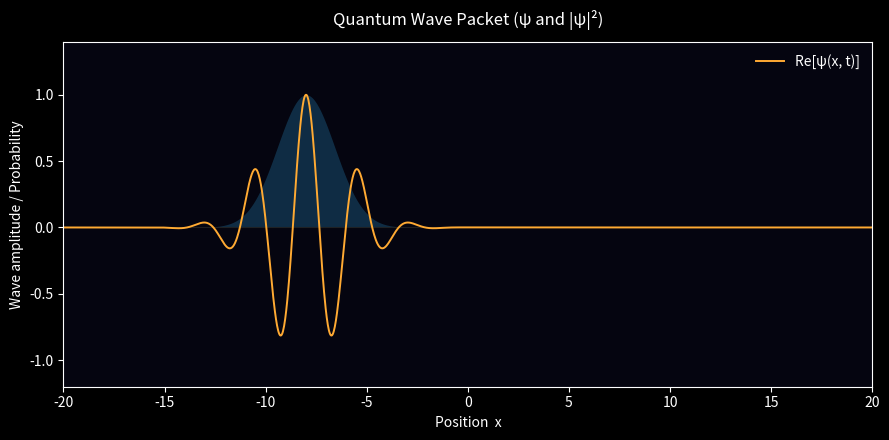

Python code for this plot:
"""
Animated 1D quantum wave packet visualization.

Stylized toy model:
- A complex Gaussian wave packet moving left-to-right.
- Shows both the real part of the wavefunction ψ(x, t) and the probability density |ψ|².
- Slight dispersion over time so it "smears out" like a real free particle packet.
- Dark background + glow for a cinematic / Feynman-lecture vibe.

Run:
    python3 quantum_wave_viz.py
"""
import numpy as np
import matplotlib.pyplot as plt
from matplotlib.animation import FuncAnimation

# ----------------------------------
# Spatial + temporal grid parameters
# ----------------------------------
X_MIN, X_MAX = -20.0, 20.0
N_X = 1500

T_MAX = 40.0          # total "time"
N_FRAMES = 600        # animation frames

# Wave packet parameters
X0 = -8.0             # initial center
SIGMA0 = 2.0          # initial width
K0 = 2.4              # central wavenumber (sets oscillation frequency in space)
V = 0.55              # group velocity (how fast the packet center moves)
DISPERSION = 0.018    # how quickly the packet spreads
PHASE_SPEED = 1.1     # controls how fast the internal ripples move

# Visual tuning
BG_COLOR = "#050510"
PROB_COLOR = "#33bbff"    # probability density glow
REAL_COLOR = "#ffaa33"    # real part of psi(x) curve
ALPHA_FILL = 0.22

# Precompute spatial axis
x = np.linspace(X_MIN, X_MAX, N_X)


def psi_t(x: np.ndarray, t: float) -> np.ndarray:
    """
    Stylized time-evolved Gaussian wave packet.

    Not a strict exact solution; tuned for clarity and aesthetics:
    - Packet center drifts with velocity V.
    - Width slowly increases with time to mimic dispersion.
    - Phase oscillations move with PHASE_SPEED and K0.
    """
    # Time-dependent width to fake dispersion
    sigma_t = np.sqrt(SIGMA0**2 + (DISPERSION * t) ** 2)

    # Center of the packet
    x_c = X0 + V * t

    # Gaussian envelope
    envelope = np.exp(-((x - x_c) ** 2) / (2.0 * sigma_t**2))

    # Oscillatory complex phase (carrier wave)
    phase = K0 * (x - x_c) - PHASE_SPEED * t

    return envelope * np.exp(1j * phase)


# -----------------------
# Matplotlib setup
# -----------------------
plt.style.use("dark_background")

fig, ax = plt.subplots(figsize=(9, 4.5))
fig.patch.set_facecolor(BG_COLOR)
ax.set_facecolor(BG_COLOR)

# Axis limits
ax.set_xlim(X_MIN, X_MAX)
ax.set_ylim(-1.2, 1.4)

ax.set_xlabel("Position  x", color="white")
ax.set_ylabel("Wave amplitude / Probability", color="white")
ax.set_title("Quantum Wave Packet (ψ and |ψ|²)", color="white", pad=12)

# Thin horizontal line at y=0 for reference
ax.axhline(0.0, color="#222222", linewidth=0.8, alpha=0.9)

# Initial data
psi0 = psi_t(x, 0.0)
real0 = psi0.real
prob0 = np.abs(psi0) ** 2
prob0 /= prob0.max() + 1e-12  # normalize peak to 1

# Plot objects
(real_line,) = ax.plot(x, real0, REAL_COLOR, linewidth=1.4, label="Re[ψ(x, t)]")
prob_fill = ax.fill_between(
    x, 0, prob0, color=PROB_COLOR, alpha=ALPHA_FILL, linewidth=0.0
)

# Legend
ax.legend(loc="upper right", frameon=False, labelcolor="white")


def update(frame: int):
    """Update function for each animation frame."""
    # Map frame -> time
    t = (frame / (N_FRAMES - 1)) * T_MAX

    psi = psi_t(x, t)
    real_psi = psi.real
    prob = np.abs(psi) ** 2
    prob /= prob.max() + 1e-12  # keep probability lobe visually consistent

    # Update real part line
    real_line.set_ydata(real_psi)

    # To update fill_between, we need to remove and redraw it
    global prob_fill
    prob_fill.remove()
    prob_fill = ax.fill_between(
        x, 0, prob, color=PROB_COLOR, alpha=ALPHA_FILL, linewidth=0.0
    )

    return real_line, prob_fill


anim = FuncAnimation(
    fig,
    update,
    frames=N_FRAMES,
    interval=20,
    blit=False,
)

if __name__ == "__main__":
    plt.tight_layout()
    plt.show()